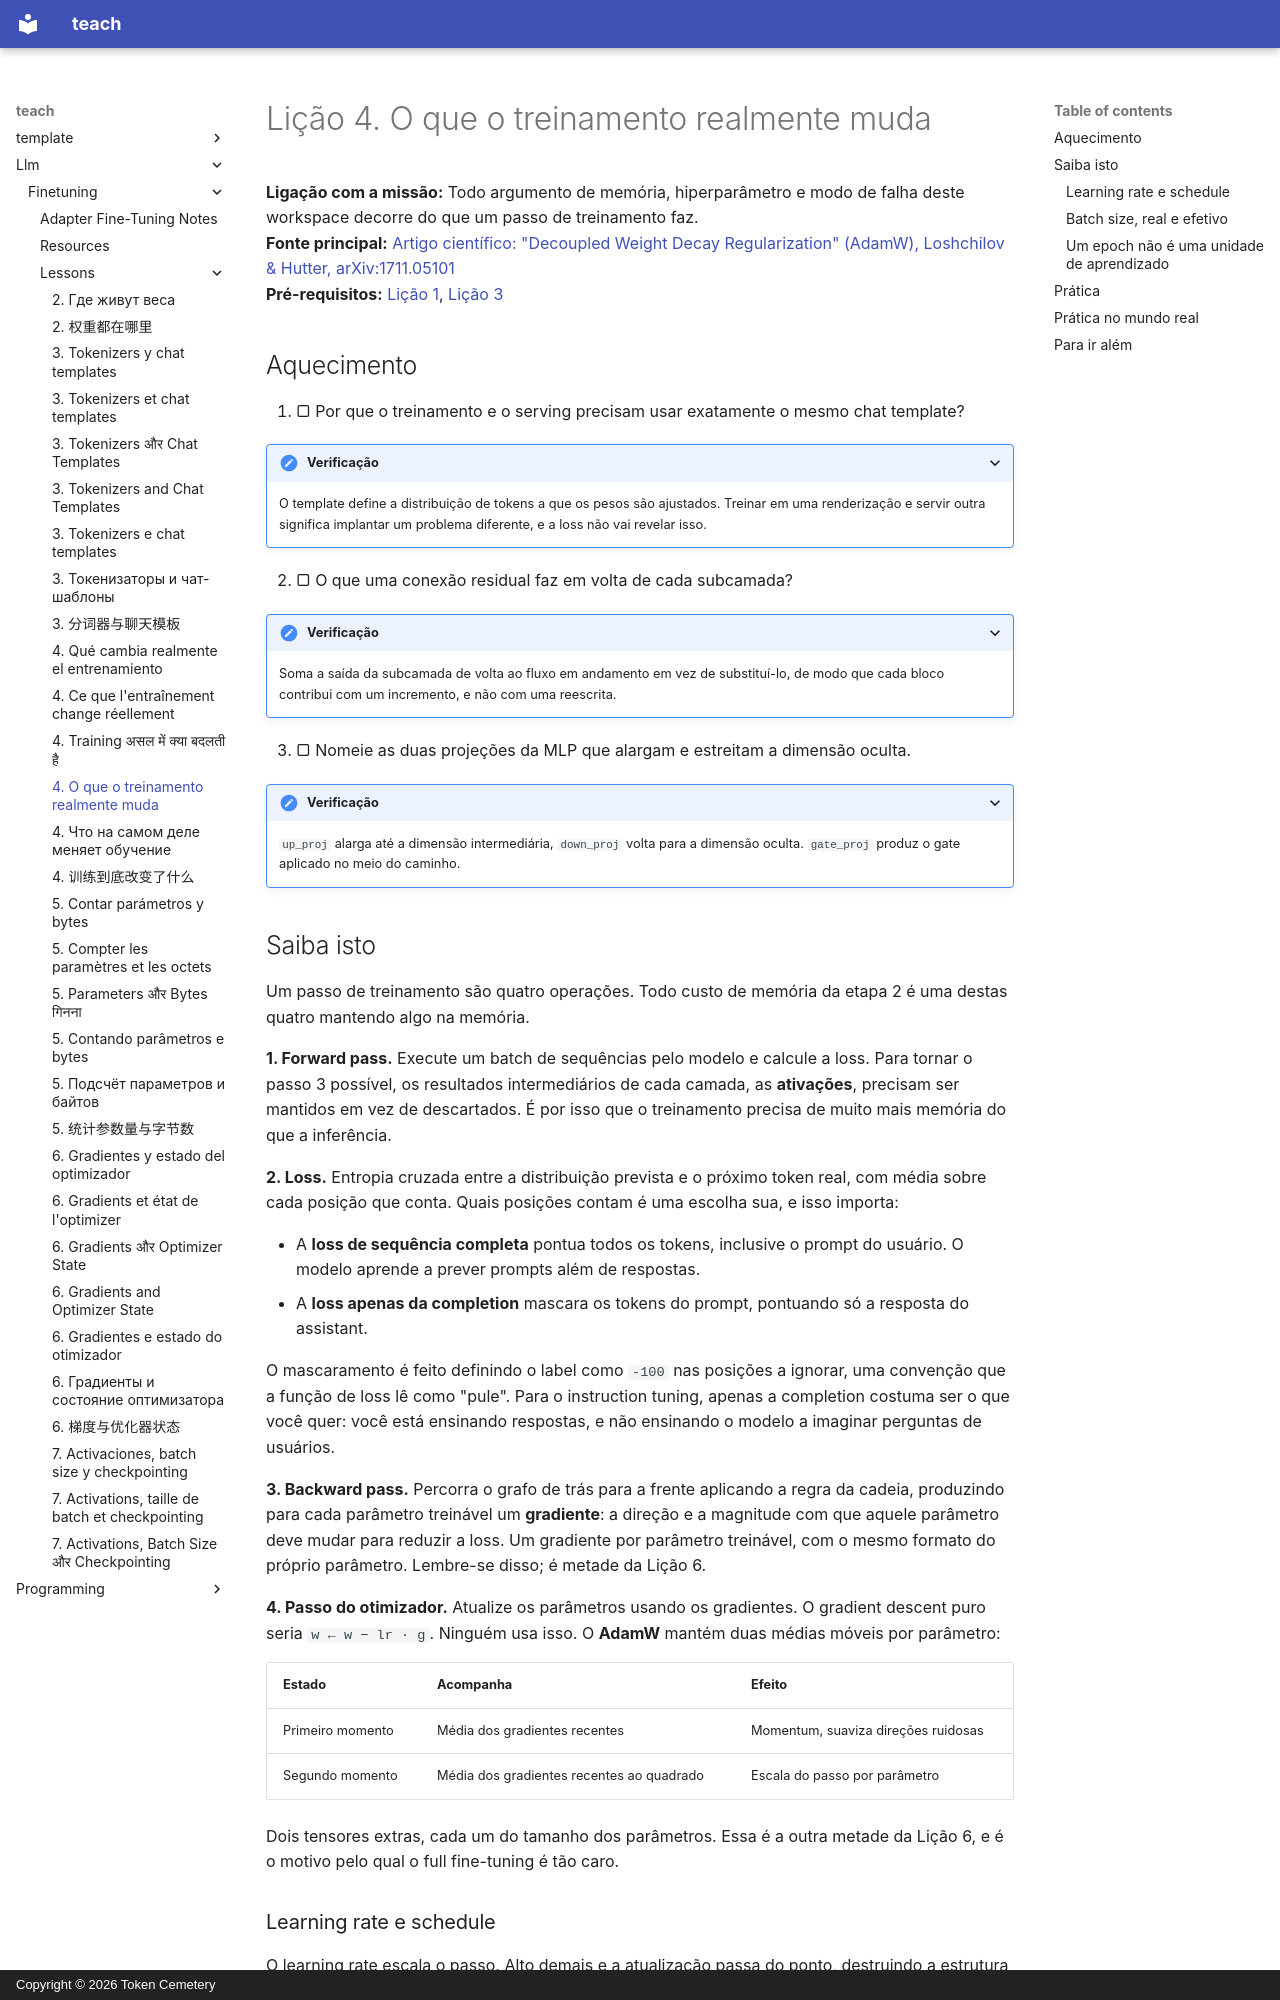

repository: TokenCemetery/teach · page: llm/finetuning/lessons/0004-what-training-changes.pt/index.html · generator: mkdocs · copyright: Copyright © 2026 Token Cemetery

---
title: "4. O que o treinamento realmente muda"
description: "As quatro operações em um passo de treinamento"
type: lesson
---

# Lição 4. O que o treinamento realmente muda

**Ligação com a missão:** Todo argumento de memória, hiperparâmetro e modo de falha deste workspace decorre do que um passo de treinamento faz.
**Fonte principal:** [Artigo científico: "Decoupled Weight Decay Regularization" (AdamW), Loshchilov & Hutter, arXiv:1711.05101](https://arxiv.org/abs/1711.05101)
**Pré-requisitos:** [Lição 1](0001-what-a-base-model-is.md), [Lição 3](0003-tokenizers-and-chat-templates.md)

## Aquecimento

1. ▢ Por que o treinamento e o serving precisam usar exatamente o mesmo chat template?

<details markdown="1"><summary>Verificação</summary>

O template define a distribuição de tokens a que os pesos são ajustados. Treinar em uma renderização e servir outra significa implantar um problema diferente, e a loss não vai revelar isso.

</details>

2. ▢ O que uma conexão residual faz em volta de cada subcamada?

<details markdown="1"><summary>Verificação</summary>

Soma a saída da subcamada de volta ao fluxo em andamento em vez de substituí-lo, de modo que cada bloco contribui com um incremento, e não com uma reescrita.

</details>

3. ▢ Nomeie as duas projeções da MLP que alargam e estreitam a dimensão oculta.

<details markdown="1"><summary>Verificação</summary>

`up_proj` alarga até a dimensão intermediária, `down_proj` volta para a dimensão oculta. `gate_proj` produz o gate aplicado no meio do caminho.

</details>

## Saiba isto

Um passo de treinamento são quatro operações. Todo custo de memória da etapa 2 é uma destas quatro mantendo algo na memória.

**1. Forward pass.** Execute um batch de sequências pelo modelo e calcule a loss. Para tornar o passo 3 possível, os resultados intermediários de cada camada, as **ativações**, precisam ser mantidos em vez de descartados. É por isso que o treinamento precisa de muito mais memória do que a inferência.

**2. Loss.** Entropia cruzada entre a distribuição prevista e o próximo token real, com média sobre cada posição que conta. Quais posições contam é uma escolha sua, e isso importa:

- A **loss de sequência completa** pontua todos os tokens, inclusive o prompt do usuário. O modelo aprende a prever prompts além de respostas.
- A **loss apenas da completion** mascara os tokens do prompt, pontuando só a resposta do assistant.

O mascaramento é feito definindo o label como `-100` nas posições a ignorar, uma convenção que a função de loss lê como "pule". Para o instruction tuning, apenas a completion costuma ser o que você quer: você está ensinando respostas, e não ensinando o modelo a imaginar perguntas de usuários.

**3. Backward pass.** Percorra o grafo de trás para a frente aplicando a regra da cadeia, produzindo para cada parâmetro treinável um **gradiente**: a direção e a magnitude com que aquele parâmetro deve mudar para reduzir a loss. Um gradiente por parâmetro treinável, com o mesmo formato do próprio parâmetro. Lembre-se disso; é metade da Lição 6.

**4. Passo do otimizador.** Atualize os parâmetros usando os gradientes. O gradient descent puro seria `w ← w − lr · g`. Ninguém usa isso. O **AdamW** mantém duas médias móveis por parâmetro:

| Estado | Acompanha | Efeito |
|---|---|---|
| Primeiro momento | Média dos gradientes recentes | Momentum, suaviza direções ruidosas |
| Segundo momento | Média dos gradientes recentes ao quadrado | Escala do passo por parâmetro |

Dois tensores extras, cada um do tamanho dos parâmetros. Essa é a outra metade da Lição 6, e é o motivo pelo qual o full fine-tuning é tão caro.
